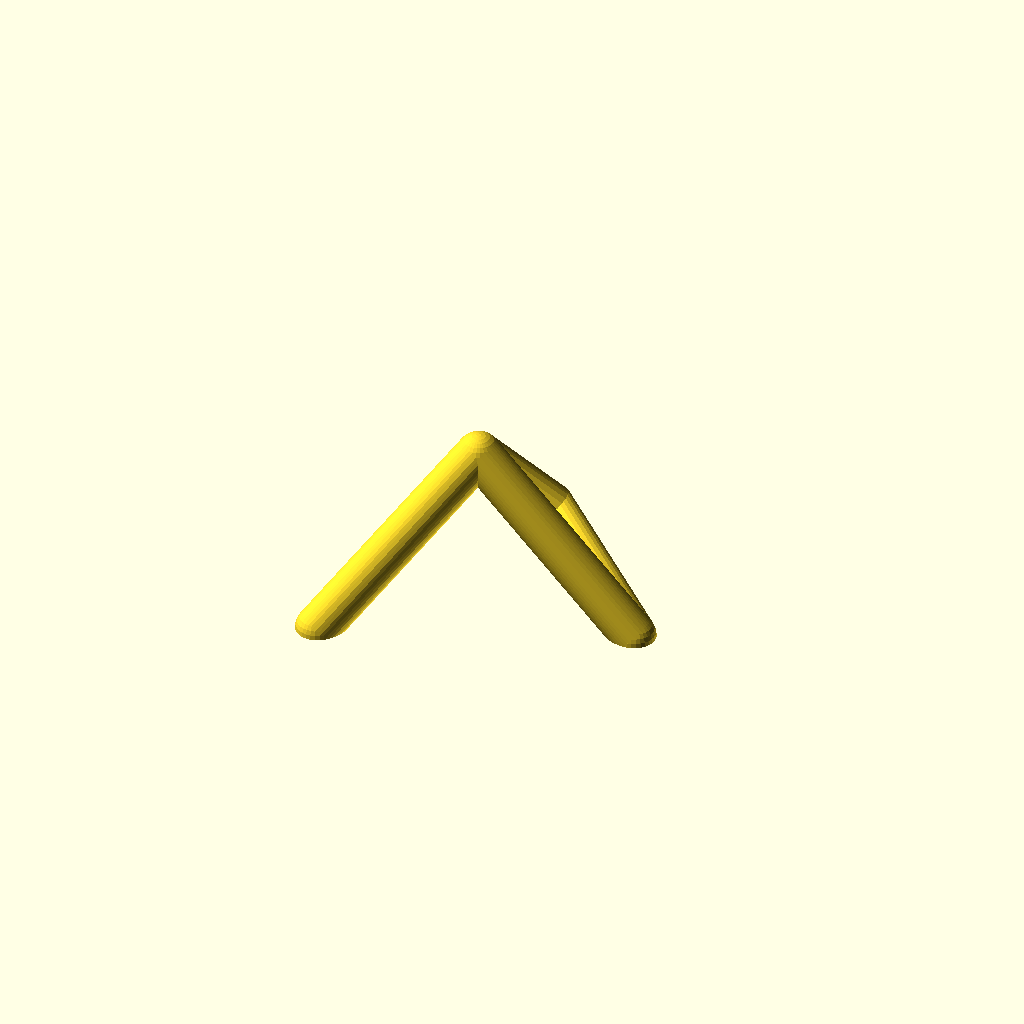
Cell 1: rendered with the file's own defaults.
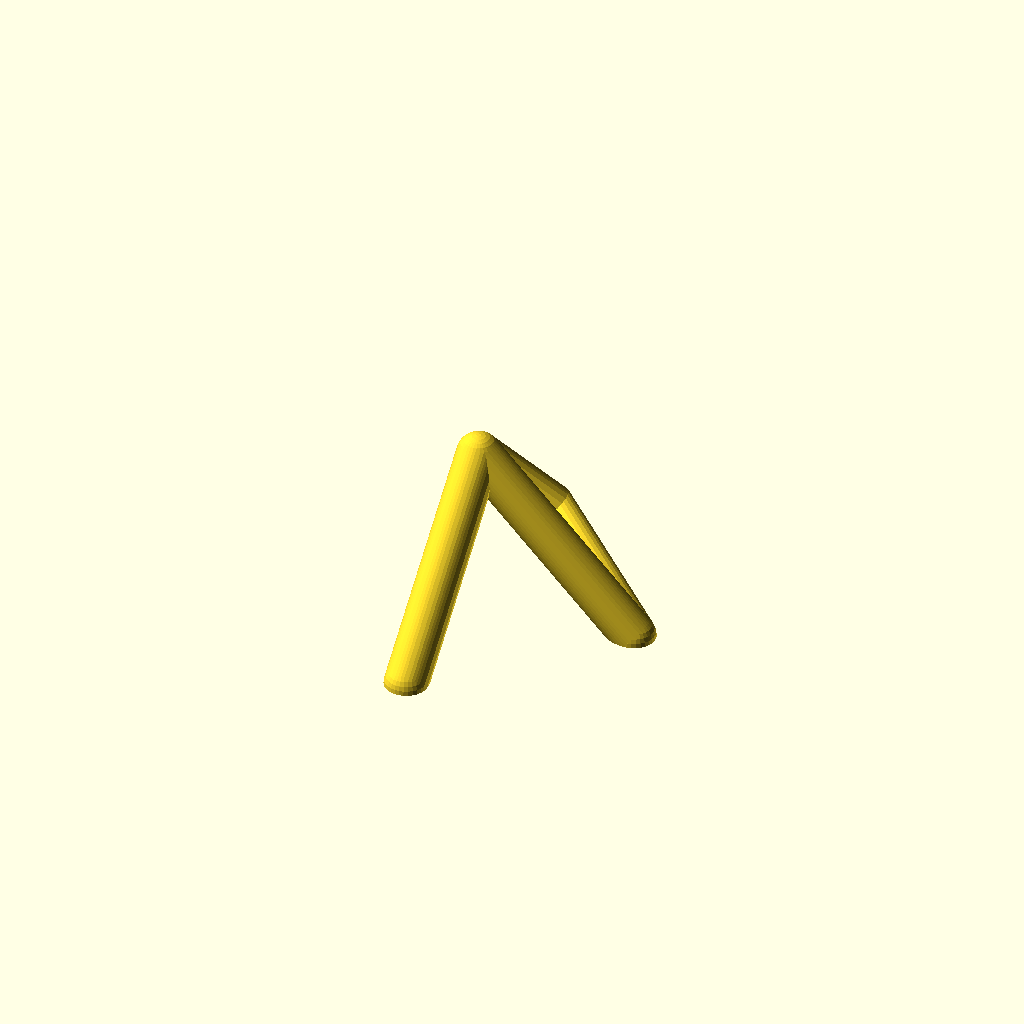
Cell 2 — ang set to 90, the other parameters unchanged.
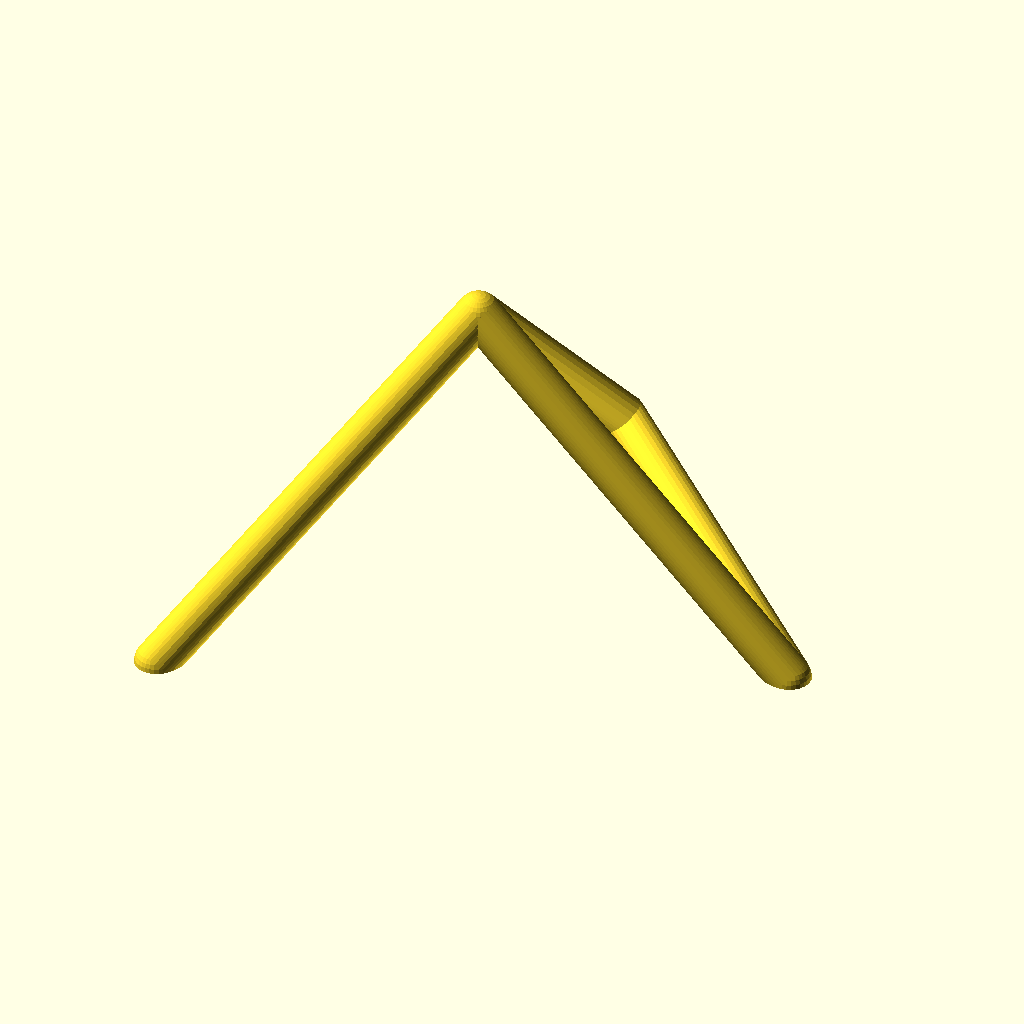
Cell 3: distance = 300 (everything else at default).
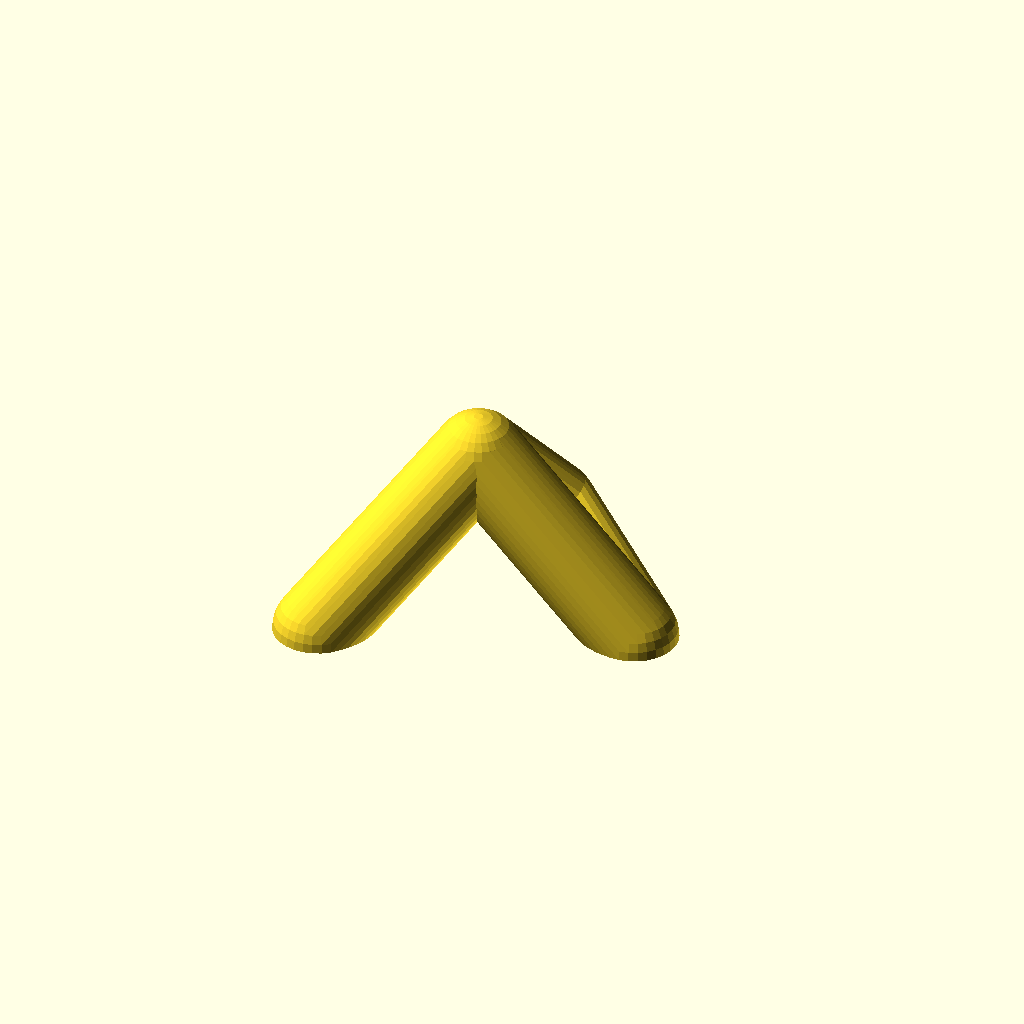
Cell 4: diameter = 40 (everything else at default).
All cells are drawn from one camera (rotation 55°, 0°, 25°, orthographic, colour scheme Cornfield), so only the parameter changes between them.
OpenSCAD source file inputs/thingiverse/thing-2556612/files/hullstruts-MarkI.scad:
echo ("the f^ck?");
//////
// --0 This my experimantal spherical convex hull strutting.
// ---  with ball/socket alignment helpers for glue-together seams
//


//
// --| this be Mark I ball/socket fitting strut ends and half struts
//////

// origin to center of vertex spheres
distance = 150;

// strut thickness
diameter = 20;

negcube = distance*10;

// free leg angle (try 45)
ang=45;//[0:90]

//if you set the angle to anything other than 45, you won't be able to simply print two of them and expect them to fit together.
// you'll have to duplicate section #43b with ang=90-ang (or something like that...

module node(x,y,z,d)
{
    translate([x,y,z]) sphere(d);
}

//the nodal "balls"
module a(){
    node(distance,0,0,diameter);}

module b(){
    node(0,distance,0,diameter);}
    
module c(){
    node(0,0,distance,diameter);}
    
module d(){
    node(-distance*cos(ang),-distance*sin(ang),0,diameter);}


//section #43b
difference (){
    union(){//of the struts
        hull(){a();b();}//struts
        hull(){b();c();}
        hull(){c();a();}
        hull(){c();d();}}    
    translate([-negcube / 2,-negcube/2,-negcube]) cube(negcube);//cut the struts off below the ground plane
    translate([0,distance,0]) sphere(diameter/2);//socket on split strut
    translate([(diameter/3)*cos(ang-90)-distance*cos(ang),
        (diameter/3)*sin(ang-90)-distance*sin(ang),0]) sphere(diameter/3);}//socket on free strut end
translate([(diameter/3)*cos(ang+90)-distance*cos(ang),(diameter/3)*sin(ang+90)-distance*sin(ang),0]) sphere(diameter/3);//ball on free strut end
translate([distance,0,0]) sphere(diameter/2);//ball on split strut
//endsection #43b

///
echo("what?");
Customizer parameters (derived from the source; name, type, default, range or options):
distance: number, default 150
diameter: number, default 20
ang: number, default 45, range 0 to 90
